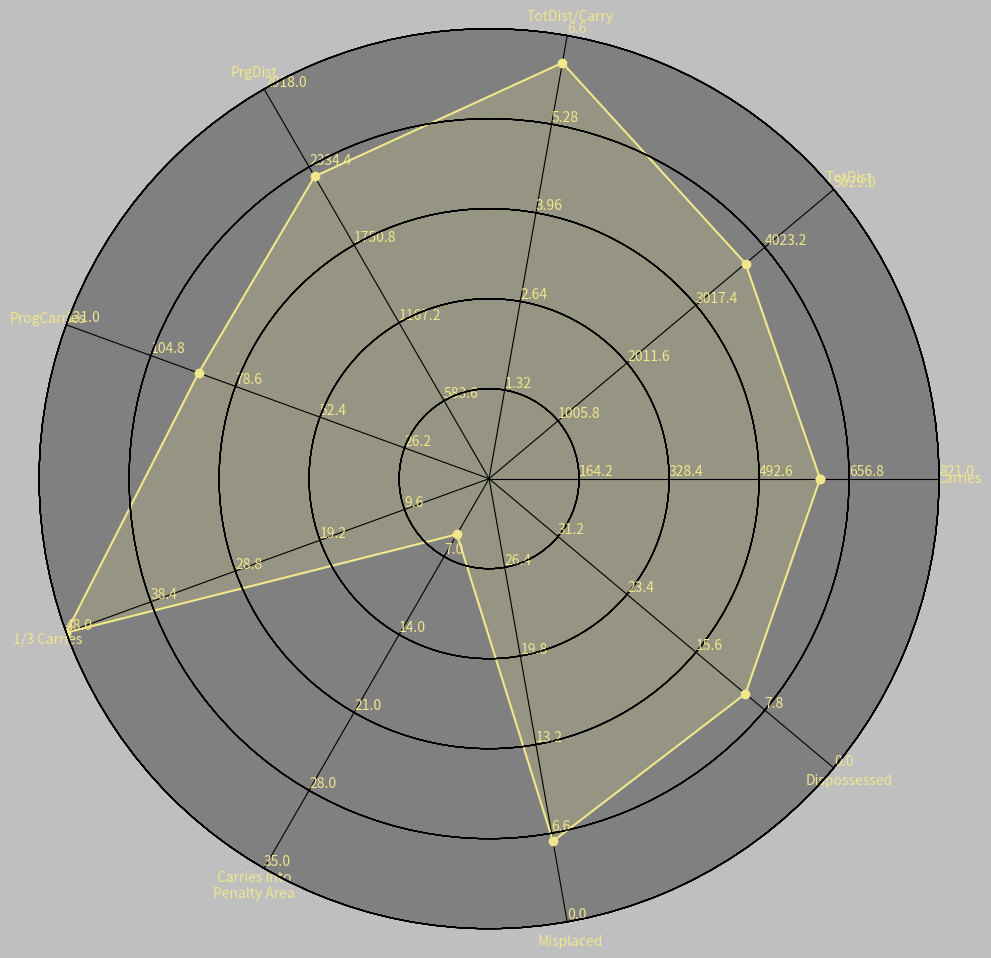

Write the Python code that produced this figure.
import numpy as np
import matplotlib.pyplot as plt
import seaborn as sns # improves plot aesthetics
mfont = { 'fontname': 'Monsterrat'}

def _invert(x, limits):
    """inverts a value x on a scale from
    limits[0] to limits[1]"""
    return limits[1] - (x - limits[0])

def _scale_data(data, ranges):
    """scales data[1:] to ranges[0],
    inverts if the scale is reversed"""
    for d, (y1, y2) in zip(data[1:], ranges[1:]):
        assert (y1 <= d <= y2) or (y2 <= d <= y1)
    x1, x2 = ranges[0]
    d = data[0]
    if x1 > x2:
        d = _invert(d, (x1, x2))
        x1, x2 = x2, x1
    sdata = [d]
    for d, (y1, y2) in zip(data[1:], ranges[1:]):
        if y1 > y2:
            d = _invert(d, (y1, y2))
            y1, y2 = y2, y1
        sdata.append((d-y1) / (y2-y1) 
                     * (x2 - x1) + x1)
    return sdata

class ComplexRadar():
    def __init__(self, fig, variables, ranges,
                 n_ordinate_levels=6):
        angles = np.arange(0, 360, 360./len(variables))

        axes = [fig.add_axes([0.1,0.1,0.9,0.9],polar=True,
                label = "axes{}".format(i)) 
                for i in range(len(variables))]
        l, text = axes[0].set_thetagrids(angles, 
                                         labels=variables, color='khaki')
        [txt.set_rotation(angle-90) for txt, angle 
             in zip(text, angles)]
        for ax in axes[1:]:
            ax.patch.set_visible(False)
            ax.grid("off")
            ax.xaxis.set_visible(False)
        for i, ax in enumerate(axes):
            grid = np.linspace(*ranges[i], 
                               num=n_ordinate_levels)
            gridlabel = ["{}".format(round(x,2)) 
                         for x in grid]
            if ranges[i][0] > ranges[i][1]:
                grid = grid[::1] # hack to invert grid
                          # gridlabels aren't reversed
            gridlabel[0] = "" # clean up origin
            ax.set_rgrids(grid, labels=gridlabel,
                         angle=angles[i],color='khaki')
            #ax.spines["polar"].set_visible(False)
            ax.set_ylim(*ranges[i])
        # variables for plotting
        self.angle = np.deg2rad(np.r_[angles, angles[0]])
        self.ranges = ranges
        self.ax = axes[0]
    def plot(self, data, *args, **kw):
        sdata = _scale_data(data, self.ranges)
        self.ax.plot(self.angle, np.r_[sdata, sdata[0]],color='khaki',marker='o',*args, **kw)
    def fill(self, data, *args, **kw):
        sdata = _scale_data(data, self.ranges)
        self.ax.fill(self.angle, np.r_[sdata, sdata[0]],color='khaki', *args, **kw)
        self.ax.set_facecolor('gray')

# example data
variables = ('Carries','TotDist','TotDist/Carry','PrgDist',	'ProgCarries',	'1/3 Carries', 'Carries into\nPenalty Area', 
             'Misplaced', 'Dispossessed')

data = (604,3741,6.193709,2263,90,48,5,6,10)

ranges = [(0, 821), (0,5029), (0, 6.6),
         (0,2918), (0,131), (0,48), (0,35),(33,0),(39,0)]            
# plotting
with plt.style.context('grayscale'):
    plt.rcParams['axes.labelcolor']='khaki'
    fig1 = plt.figure(figsize=(15, 10))
    radar = ComplexRadar(fig1, variables, ranges)
    radar.plot(data)
    radar.fill(data, alpha=0.2)
plt.show()